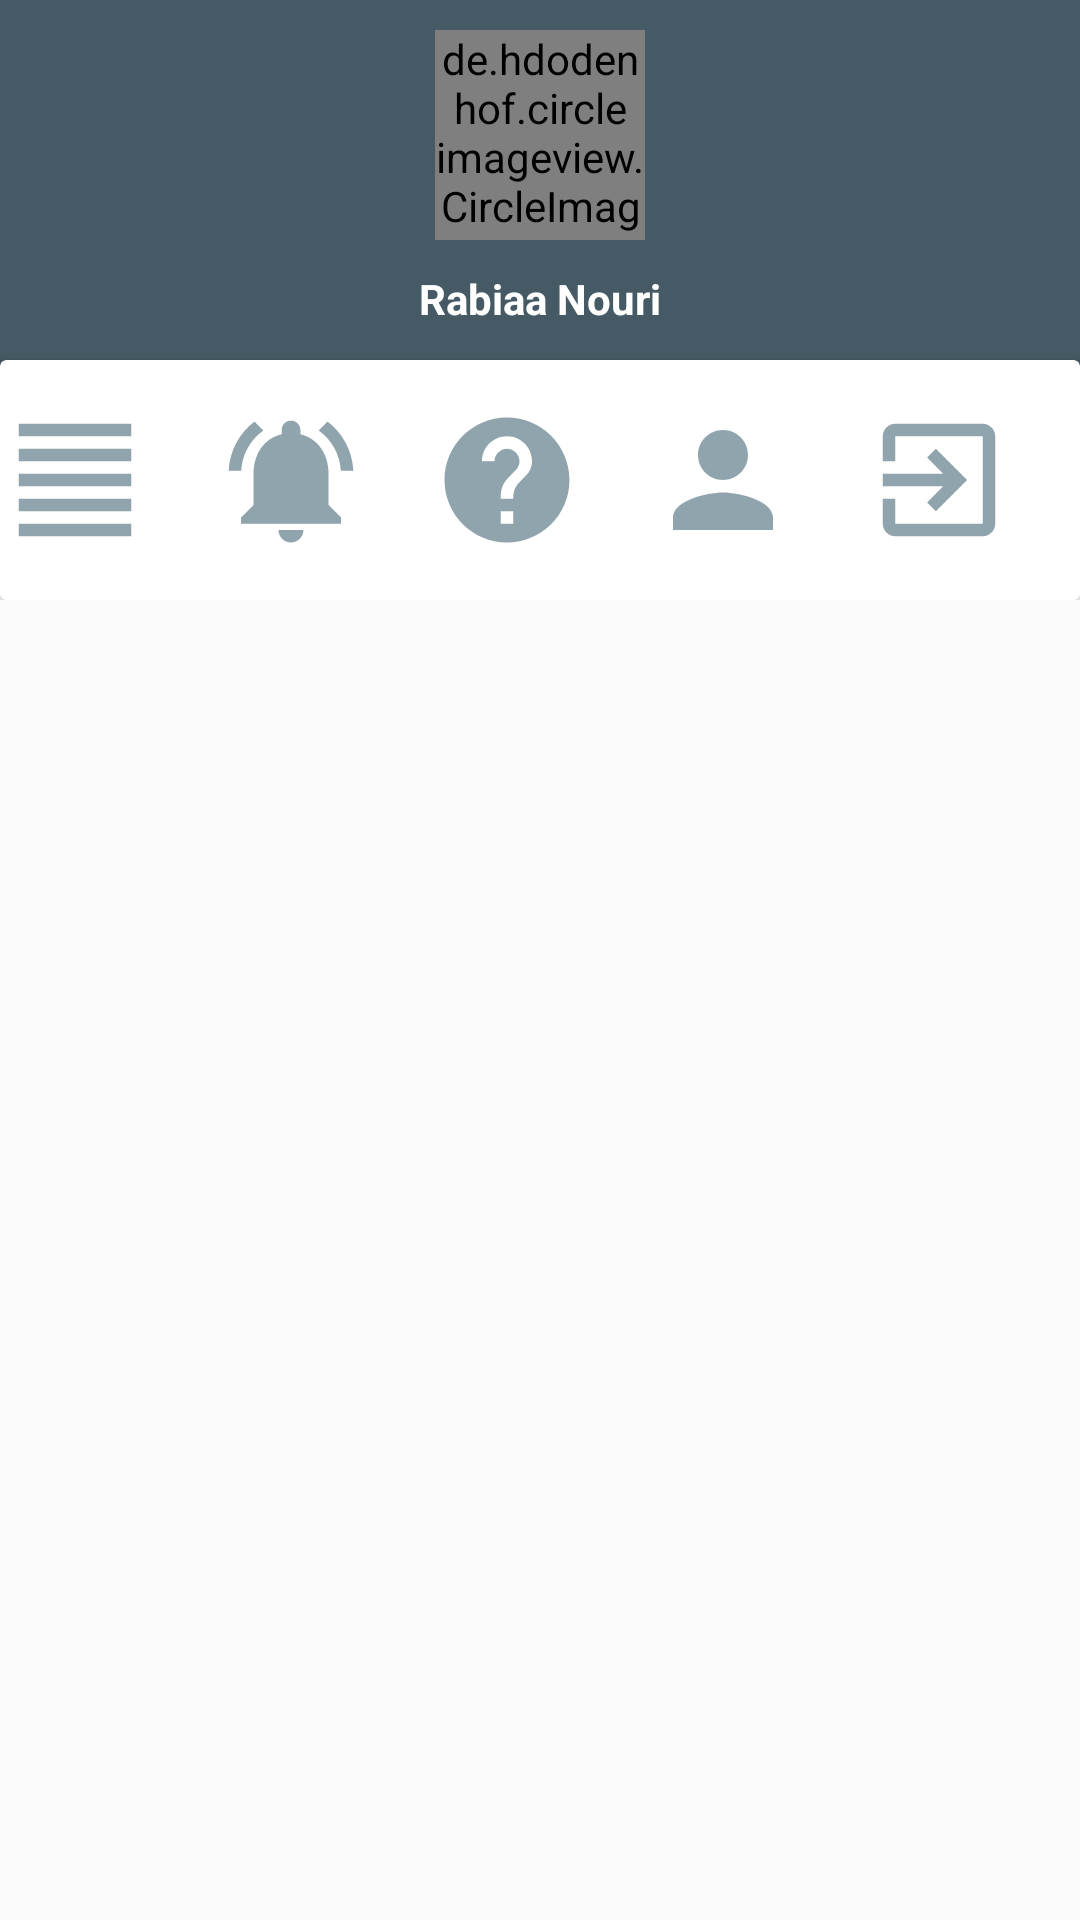

Android layout source for this screen:
<!-- AndroidManifest.xml: application theme AppTheme -->
<!-- res/layout/contrats_client.xml -->
<?xml version="1.0" encoding="utf-8"?>
<android.support.design.widget.CoordinatorLayout
    xmlns:android="http://schemas.android.com/apk/res/android"
    android:layout_width="match_parent"
    android:layout_height="match_parent"
    xmlns:app="http://schemas.android.com/apk/res-auto">
    <LinearLayout
        android:layout_width="match_parent"
        android:layout_height="match_parent"
        android:orientation="vertical">

        <RelativeLayout
            android:layout_width="match_parent"
            android:layout_height="200dp">
            <LinearLayout
                android:layout_width="match_parent"
                android:layout_height="150dp"
                android:orientation="vertical"
                android:background="@color/colorBLGR">

                <de.hdodenhof.circleimageview.CircleImageView
                    android:layout_marginTop="10dp"
                    android:id="@+id/photoprofil_contrats_client"
                    android:layout_width="70dp"
                    android:layout_height="70dp"
                    android:layout_gravity="center"
                    android:src="@drawable/rabiaa"
                    app:civ_border_color="#FFFFFF"
                    app:civ_border_width="2dp"/>
                <TextView
                    android:layout_width="wrap_content"
                    android:layout_height="wrap_content"
                    android:text="Rabiaa Nouri"
                    android:textColor="#fff"
                    android:layout_marginTop="10dp"
                    android:layout_gravity="center"
                    android:id="@+id/connected_user_contrats_client"
                    android:textStyle="bold"/>

            </LinearLayout>
            <android.support.v7.widget.CardView
                android:layout_width="match_parent"
                android:layout_height="100dp"
                android:layout_centerHorizontal="true"
                android:layout_marginTop="120dp">
                <LinearLayout
                    android:layout_width="match_parent"
                    android:layout_height="match_parent"
                    android:orientation="horizontal"
                    android:weightSum="5">
                    <LinearLayout
                        android:layout_width="0dp"
                        android:layout_weight="1"
                        android:layout_height="match_parent">
                        <ImageView
                            android:layout_width="50dp"
                            android:layout_height="match_parent"
                            android:id="@+id/menu_contrats_client"
                            android:src="@drawable/ic_menus"/>

                    </LinearLayout>
                    <LinearLayout
                        android:layout_width="0dp"
                        android:layout_weight="1"
                        android:layout_height="match_parent">
                        <ImageView
                            android:layout_width="50dp"
                            android:layout_height="match_parent"
                            android:id="@+id/notification_contrats_client"
                            android:src="@drawable/ic_notifications"/>

                    </LinearLayout>
                    <LinearLayout
                        android:layout_width="0dp"
                        android:layout_weight="1"
                        android:layout_height="match_parent">
                        <ImageView
                            android:layout_width="50dp"
                            android:layout_height="match_parent"
                            android:id="@+id/help_contrats_client"
                            android:src="@drawable/ic_help"/>

                    </LinearLayout>
                    <LinearLayout
                        android:layout_width="0dp"
                        android:layout_weight="1"
                        android:layout_height="match_parent">
                        <ImageView
                            android:layout_width="50dp"
                            android:layout_height="match_parent"
                            android:id="@+id/user_contrats_client"
                            android:src="@drawable/ic_person"/>
                    </LinearLayout>
                    <LinearLayout
                        android:layout_width="0dp"
                        android:layout_weight="1"
                        android:layout_height="match_parent">
                        <ImageView
                            android:layout_width="50dp"
                            android:layout_height="match_parent"
                            android:id="@+id/logout_contrats_client"
                            android:src="@drawable/exit"/>
                    </LinearLayout>
                </LinearLayout>
            </android.support.v7.widget.CardView>

        </RelativeLayout>
        <LinearLayout
            android:layout_width="match_parent"
            android:layout_height="match_parent"
            android:orientation="horizontal"
            android:id="@+id/drawcontainer_contrats_client">
            <android.support.v4.widget.DrawerLayout
                android:layout_width="match_parent"
                android:layout_height="match_parent"
                android:layout_marginTop="-10dp"
                android:id="@+id/draw_contrats_client"
                >

                <android.support.v7.widget.RecyclerView
                    android:id="@+id/recycler_view_contrats_client"
                    android:padding="5dp"
                    android:layout_width="match_parent"
                    android:layout_height="wrap_content"
                    android:scrollbars="vertical" />
                <android.support.design.widget.NavigationView
                    android:id="@+id/nav_view_contrats_client"
                    android:layout_width="wrap_content"
                    android:layout_height="match_parent"
                    android:background="@color/colorBLGR"
                    app:itemTextColor="#FFFFFF"
                    app:menu="@menu/drawermenu_client"
                    android:paddingLeft="16dp"
                    android:layout_gravity="start">
                </android.support.design.widget.NavigationView>
            </android.support.v4.widget.DrawerLayout>


        </LinearLayout>



    </LinearLayout>
</android.support.design.widget.CoordinatorLayout>
<!-- resources referenced by this layout -->
<resources>
  <color name="colorBLGR">#455A64</color>
  <!-- drawable exit (drawable) -->
  <vector android:height="24dp" android:tint="#90A4AE"
      android:viewportHeight="24.0" android:viewportWidth="24.0"
      android:width="24dp" xmlns:android="http://schemas.android.com/apk/res/android">
      <path android:fillColor="#FF000000" android:pathData="M10.09,15.59L11.5,17l5,-5 -5,-5 -1.41,1.41L12.67,11H3v2h9.67l-2.58,2.59zM19,3H5c-1.11,0 -2,0.9 -2,2v4h2V5h14v14H5v-4H3v4c0,1.1 0.89,2 2,2h14c1.1,0 2,-0.9 2,-2V5c0,-1.1 -0.9,-2 -2,-2z"/>
  </vector>
  <!-- drawable ic_help (drawable) -->
  <vector android:height="24dp" android:tint="#90A4AE"
      android:viewportHeight="24.0" android:viewportWidth="24.0"
      android:width="24dp" xmlns:android="http://schemas.android.com/apk/res/android">
      <path android:fillColor="#FF000000" android:pathData="M12,2C6.48,2 2,6.48 2,12s4.48,10 10,10 10,-4.48 10,-10S17.52,2 12,2zM13,19h-2v-2h2v2zM15.07,11.25l-0.9,0.92C13.45,12.9 13,13.5 13,15h-2v-0.5c0,-1.1 0.45,-2.1 1.17,-2.83l1.24,-1.26c0.37,-0.36 0.59,-0.86 0.59,-1.41 0,-1.1 -0.9,-2 -2,-2s-2,0.9 -2,2L8,9c0,-2.21 1.79,-4 4,-4s4,1.79 4,4c0,0.88 -0.36,1.68 -0.93,2.25z"/>
  </vector>
  <!-- drawable ic_menus (drawable) -->
  <vector android:height="24dp" android:tint="#90A4AE"
      android:viewportHeight="24.0" android:viewportWidth="24.0"
      android:width="24dp" xmlns:android="http://schemas.android.com/apk/res/android">
      <path android:fillColor="#FF000000" android:pathData="M3,21h18v-2L3,19v2zM3,17h18v-2L3,15v2zM3,13h18v-2L3,11v2zM3,9h18L21,7L3,7v2zM3,3v2h18L21,3L3,3z"/>
  </vector>
  <!-- drawable ic_notifications (drawable) -->
  <vector android:height="24dp" android:tint="#90A4AE"
      android:viewportHeight="24.0" android:viewportWidth="24.0"
      android:width="24dp" xmlns:android="http://schemas.android.com/apk/res/android">
      <path android:fillColor="#FF000000" android:pathData="M7.58,4.08L6.15,2.65C3.75,4.48 2.17,7.3 2.03,10.5h2c0.15,-2.65 1.51,-4.97 3.55,-6.42zM19.97,10.5h2c-0.15,-3.2 -1.73,-6.02 -4.12,-7.85l-1.42,1.43c2.02,1.45 3.39,3.77 3.54,6.42zM18,11c0,-3.07 -1.64,-5.64 -4.5,-6.32L13.5,4c0,-0.83 -0.67,-1.5 -1.5,-1.5s-1.5,0.67 -1.5,1.5v0.68C7.63,5.36 6,7.92 6,11v5l-2,2v1h16v-1l-2,-2v-5zM12,22c0.14,0 0.27,-0.01 0.4,-0.04 0.65,-0.14 1.18,-0.58 1.44,-1.18 0.1,-0.24 0.15,-0.5 0.15,-0.78h-4c0.01,1.1 0.9,2 2.01,2z"/>
  </vector>
  <!-- drawable ic_person (drawable) -->
  <vector android:height="24dp" android:tint="#90A4AE"
      android:viewportHeight="24.0" android:viewportWidth="24.0"
      android:width="24dp" xmlns:android="http://schemas.android.com/apk/res/android">
      <path android:fillColor="#FF000000" android:pathData="M12,12c2.21,0 4,-1.79 4,-4s-1.79,-4 -4,-4 -4,1.79 -4,4 1.79,4 4,4zM12,14c-2.67,0 -8,1.34 -8,4v2h16v-2c0,-2.66 -5.33,-4 -8,-4z"/>
  </vector>
  <!-- drawable rabiaa: jpg bitmap (drawable, 84487 bytes) -->
  <style name="AppTheme" parent="Theme.AppCompat.Light.NoActionBar">
          
          <item name="android:windowActionBar">false</item>
          <item name="android:windowNoTitle">true</item>
      </style>
</resources>
